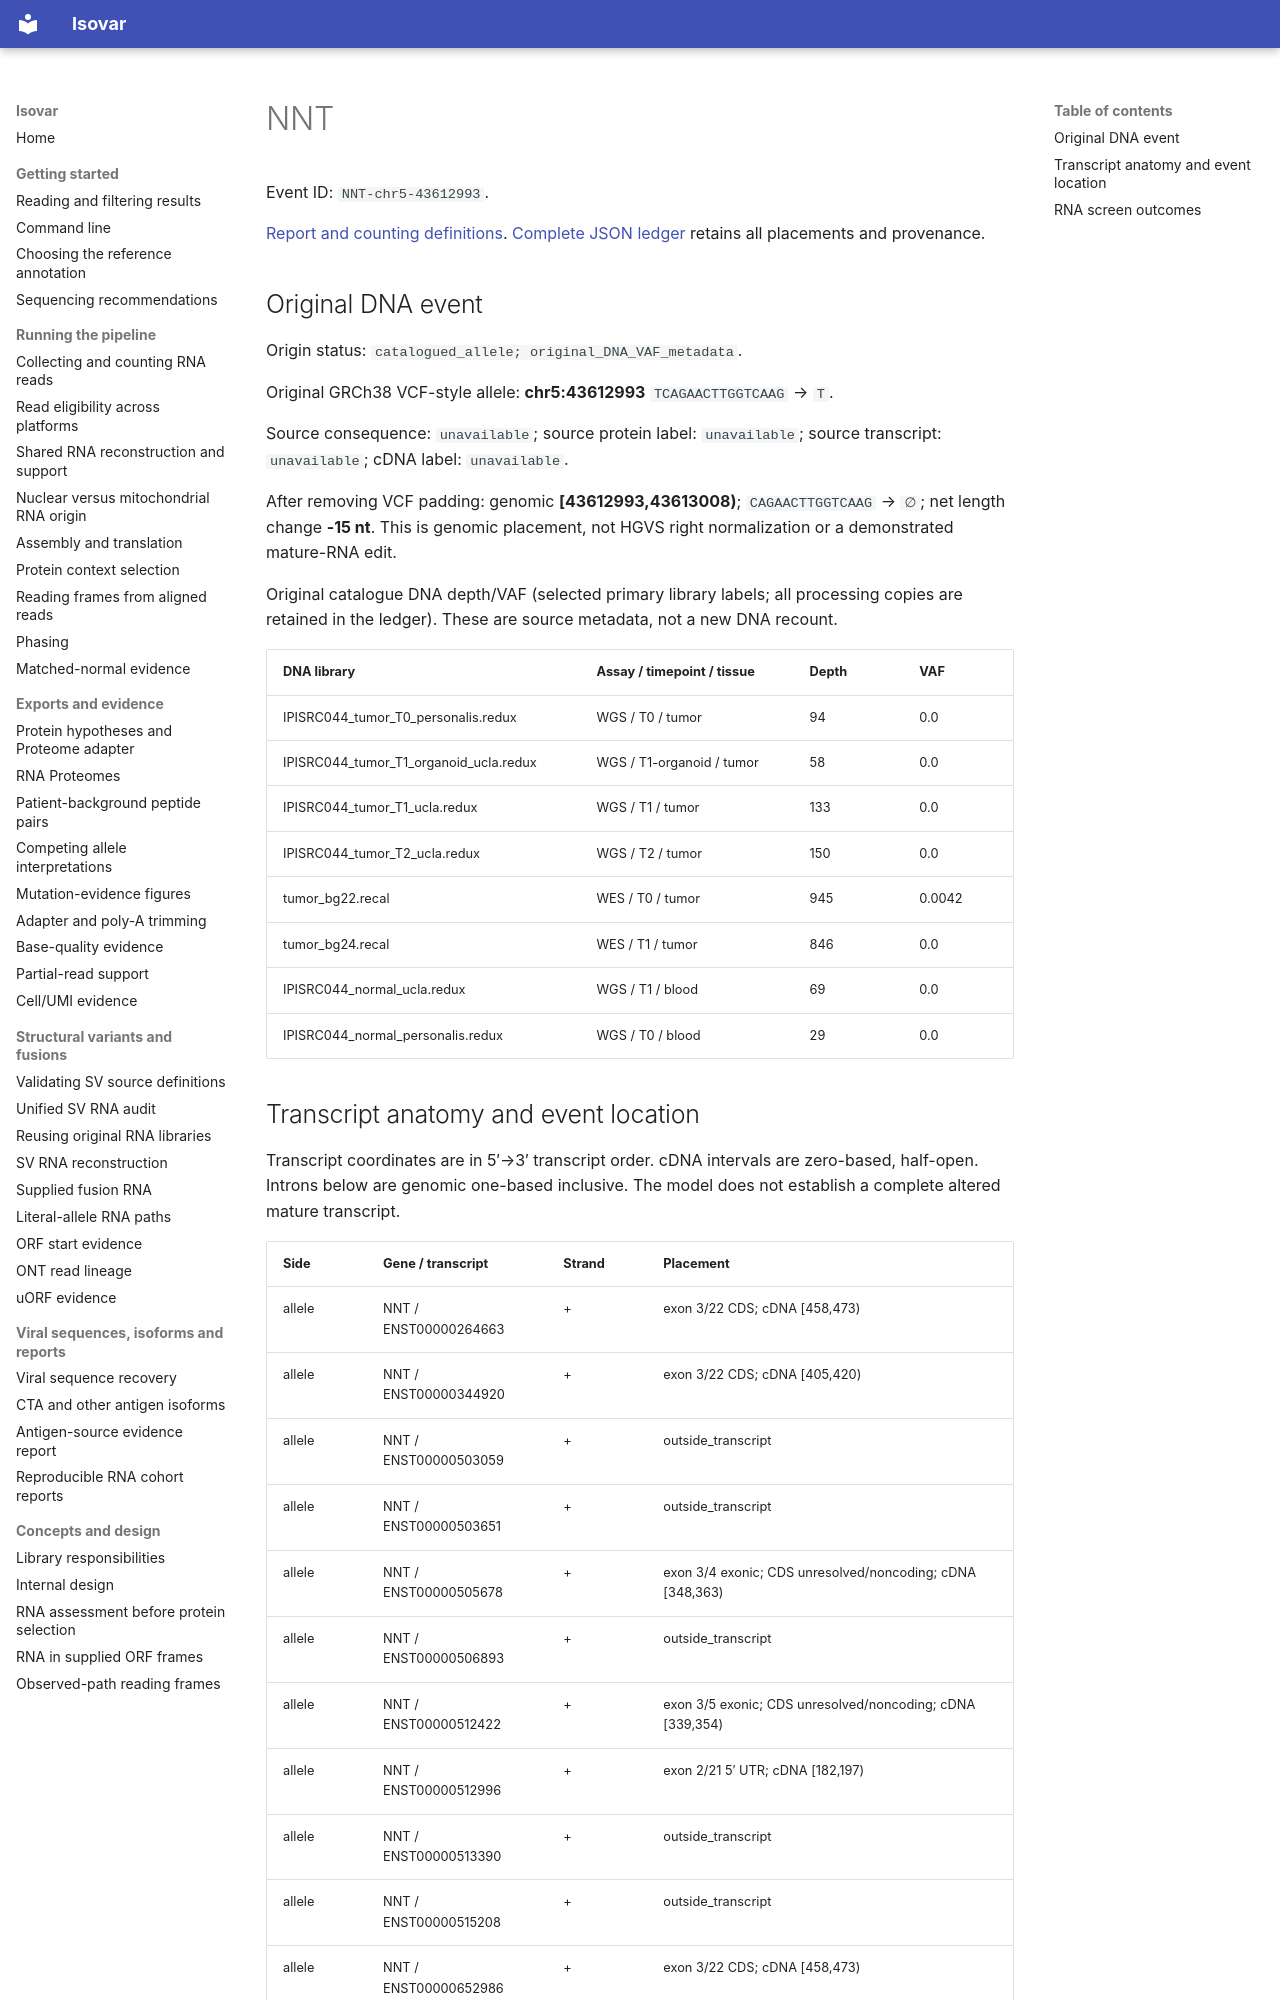

repository: openvax/isovar · page: data/sid-neoorf-event-report/events/NNT-chr5-43612993/index.html · generator: mkdocs

# NNT

Event ID: `NNT-chr5-43612993`.

[Report and counting definitions](../../../sid-neoorf-event-report.md). [Complete JSON ledger](https://github.com/openvax/isovar/releases/download/v1.54.0/sid-neoorf-events-1.54.0.json.gz) retains all placements and provenance.

## Original DNA event

Origin status: `catalogued_allele; original_DNA_VAF_metadata`.

Original GRCh38 VCF-style allele: **chr5:43612993** `TCAGAACTTGGTCAAG` → `T`.

Source consequence: `unavailable`; source protein label: `unavailable`; source transcript: `unavailable`; cDNA label: `unavailable`.

After removing VCF padding: genomic **[43612993,43613008)**; `CAGAACTTGGTCAAG` → `∅`; net length change **-15 nt**. This is genomic placement, not HGVS right normalization or a demonstrated mature-RNA edit.

Original catalogue DNA depth/VAF (selected primary library labels; all processing copies are retained in the ledger). These are source metadata, not a new DNA recount.

| DNA library | Assay / timepoint / tissue | Depth | VAF |
| --- | --- | --- | --- |
| IPISRC044_tumor_T0_personalis.redux | WGS / T0 / tumor | 94 | 0.0 |
| IPISRC044_tumor_T1_organoid_ucla.redux | WGS / T1-organoid / tumor | 58 | 0.0 |
| IPISRC044_tumor_T1_ucla.redux | WGS / T1 / tumor | 133 | 0.0 |
| IPISRC044_tumor_T2_ucla.redux | WGS / T2 / tumor | 150 | 0.0 |
| tumor_bg22.recal | WES / T0 / tumor | 945 | 0.0042 |
| tumor_bg24.recal | WES / T1 / tumor | 846 | 0.0 |
| IPISRC044_normal_ucla.redux | WGS / T1 / blood | 69 | 0.0 |
| IPISRC044_normal_personalis.redux | WGS / T0 / blood | 29 | 0.0 |
